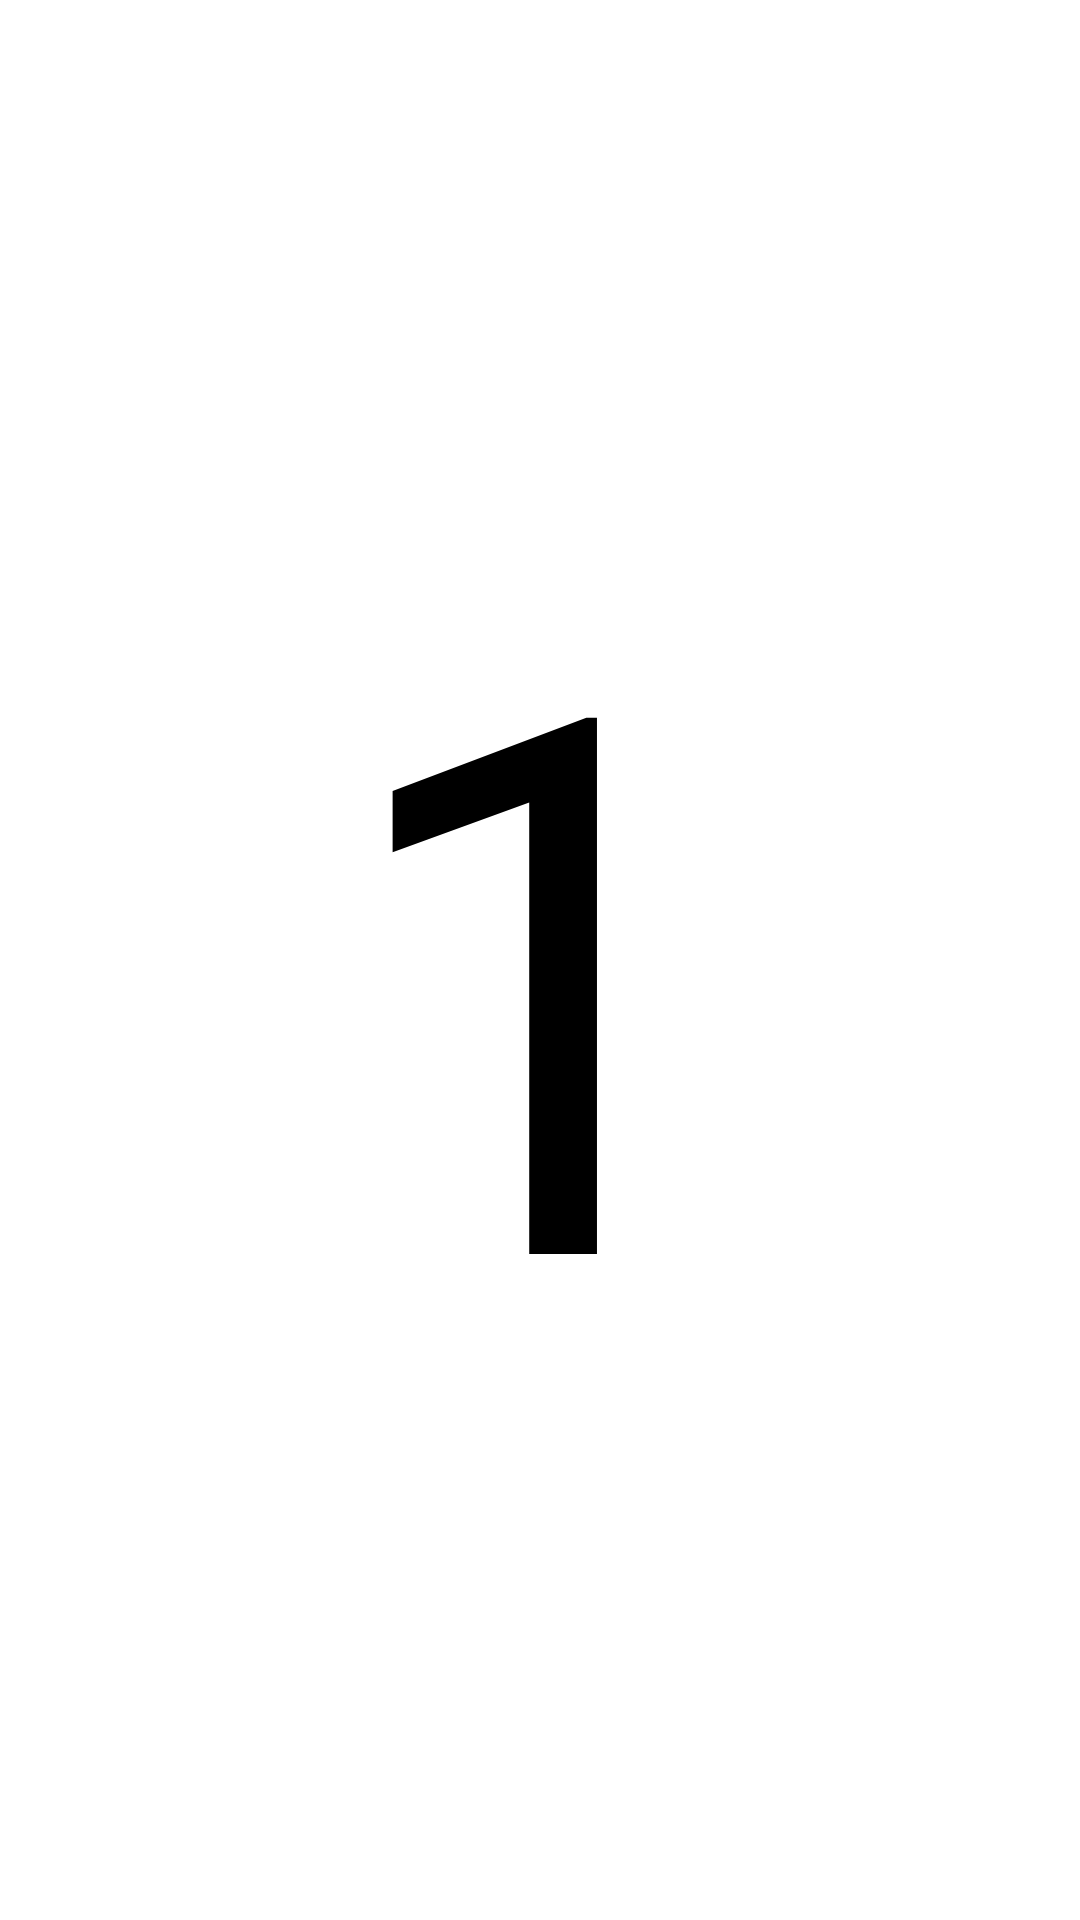

This screen was rendered from an Android layout file. Write that file and the resources it references.
<!-- AndroidManifest.xml: application theme Theme.LoopViewPager -->
<!-- res/layout/view_pager_item.xml -->
<?xml version="1.0" encoding="utf-8"?>
<TextView xmlns:android="http://schemas.android.com/apk/res/android"
    xmlns:tools="http://schemas.android.com/tools"
    android:id="@+id/number_text"
    android:layout_width="match_parent"
    android:layout_height="match_parent"
    android:gravity="center"
    android:text="1"
    android:textColor="@color/black"
    android:textSize="250sp" />
<!-- resources referenced by this layout -->
<resources>
  <style name="Theme.LoopViewPager" parent="Theme.MaterialComponents.DayNight.DarkActionBar">
          
          <item name="colorPrimary">@color/purple_500</item>
          <item name="colorPrimaryVariant">@color/purple_700</item>
          <item name="colorOnPrimary">@color/white</item>
          
          <item name="colorSecondary">@color/teal_200</item>
          <item name="colorSecondaryVariant">@color/teal_700</item>
          <item name="colorOnSecondary">@color/black</item>
          
          <item name="android:statusBarColor" tools:targetApi="l">?attr/colorPrimaryVariant</item>
          
      </style>
  <!-- not gathered from this repository: default colours our renderer supplied (Android Studio template values) -->
  <color name="purple_500">#FF6200EE</color>
  <color name="purple_700">#FF3700B3</color>
  <color name="teal_200">#FF03DAC5</color>
  <color name="teal_700">#FF018786</color>
  <color name="black">#FF000000</color>
  <color name="white">#FFFFFFFF</color>
</resources>
